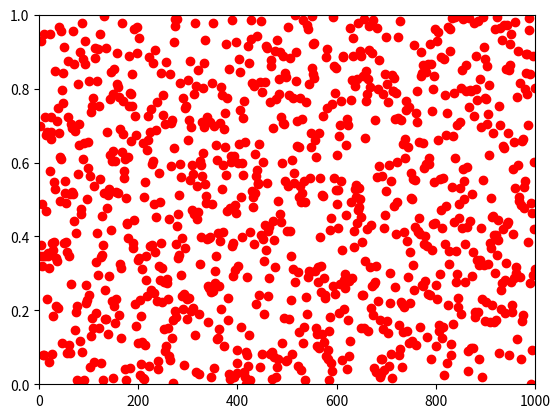

This figure's Python source:
#!/usr/bin/env python

import numpy as np
from  matplotlib import pyplot as plt
upper  = 1000
data = np.random.random((upper, 1))
l = []
x = []
for i in range(1, (upper+1)):
    x.append(i)

for ele in data:
    l.append(ele[0])

plt.plot(x, l, 'ro')
plt.axis([0, upper, 0, 1])
plt.show()
#print(l)
